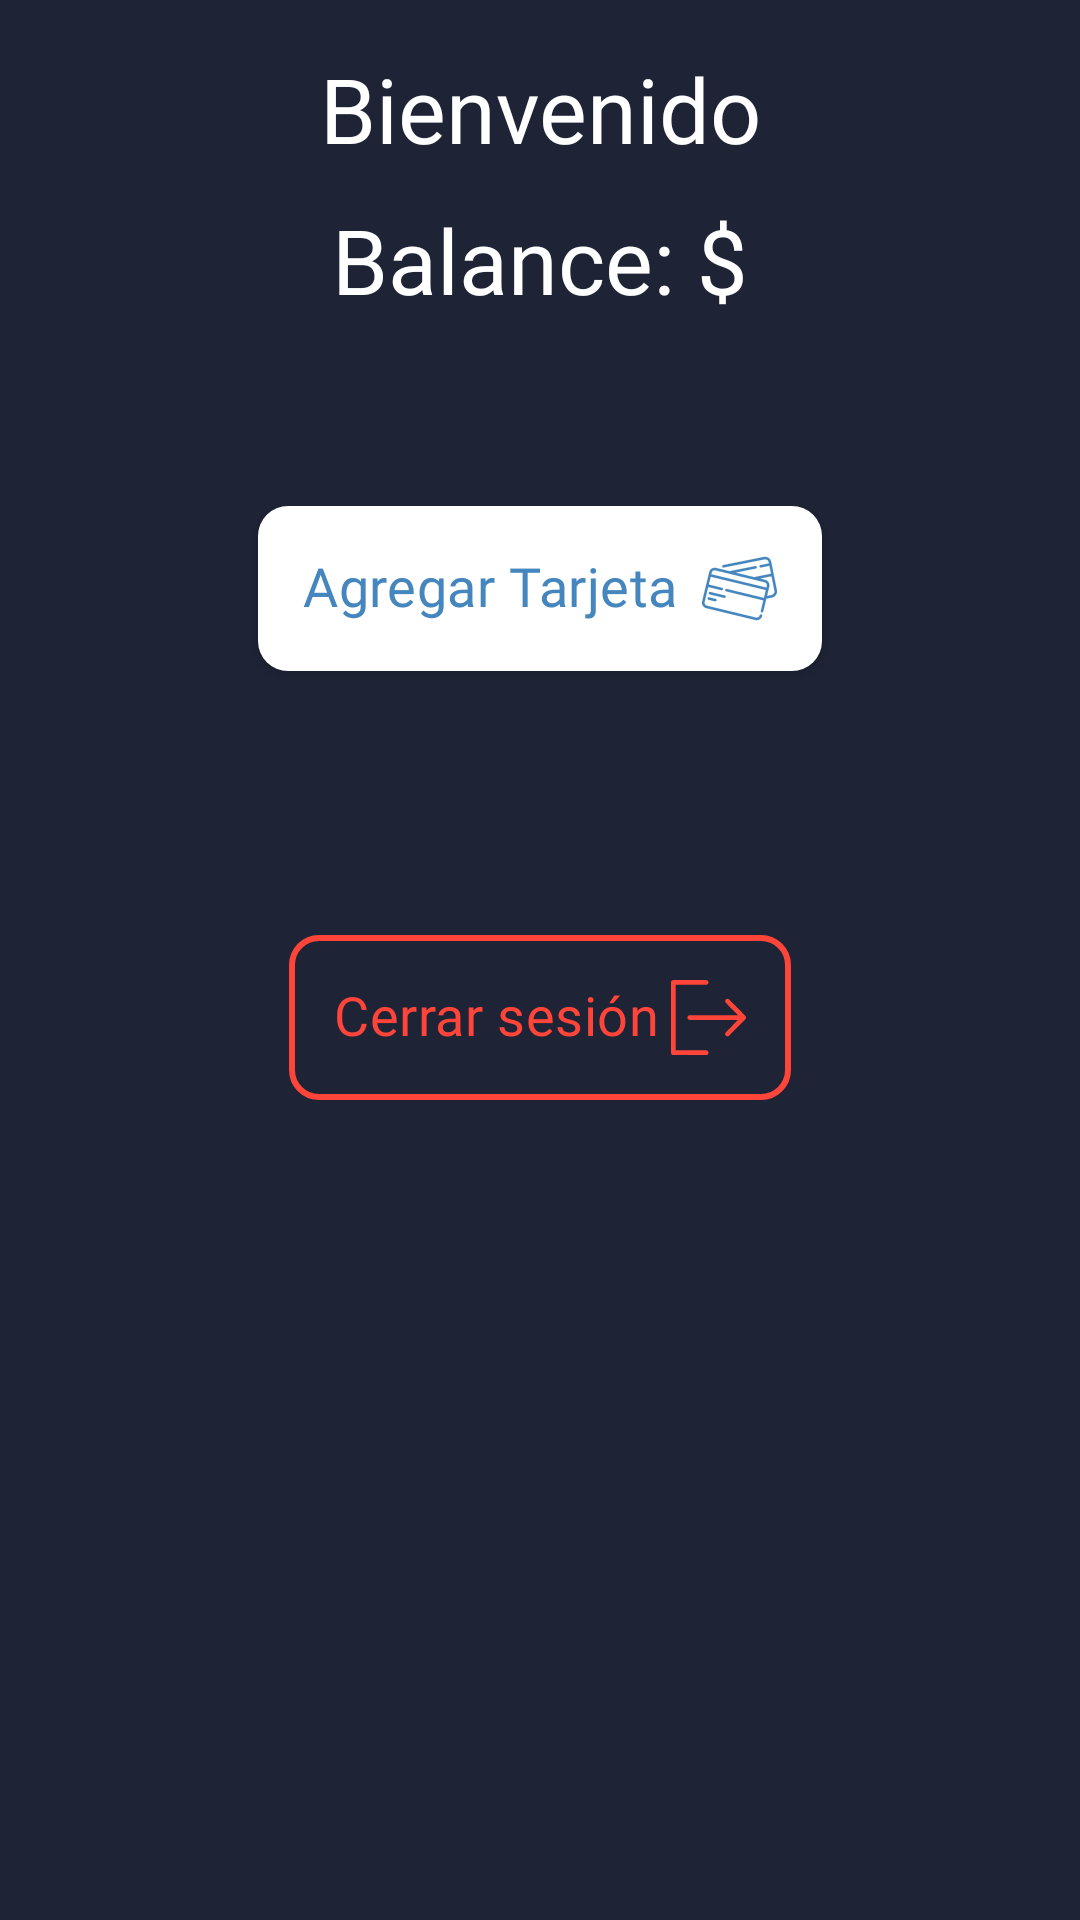

This screen was rendered from an Android layout file. Write that file and the resources it references.
<!-- AndroidManifest.xml: application theme Base.Theme.EldarWallet -->
<!-- res/layout/fragment_home.xml -->
<?xml version="1.0" encoding="utf-8"?>
<LinearLayout xmlns:android="http://schemas.android.com/apk/res/android"
    xmlns:app="http://schemas.android.com/apk/res-auto"
    xmlns:tools="http://schemas.android.com/tools"
    android:layout_width="match_parent"
    android:layout_height="match_parent"
    android:orientation="vertical"
    android:padding="16dp"
    tools:context=".ui.home.HomeFragment">

    <TextView
        android:gravity="center"
        style="@style/BoldLargeTextView"
        android:id="@+id/tvWelcome"
        android:textColor="@color/white"
        android:layout_width="match_parent"
        android:layout_height="wrap_content"
        android:text="Bienvenido" />

    <TextView
        android:layout_marginTop="10dp"
        style="@style/BoldLargeTextView"
        android:fontFamily="@font/roboto_bold"
        android:id="@+id/tvBalance"
        android:layout_width="wrap_content"
        android:layout_height="wrap_content"
        android:textSize="30sp"
        android:text="Balance: $"
        android:layout_marginBottom="16dp"
        android:layout_gravity="center_horizontal"/>

    <androidx.recyclerview.widget.RecyclerView
        android:id="@+id/rvCards"
        android:layout_width="match_parent"
        android:layout_height="wrap_content"
        android:orientation="horizontal"
        android:layout_marginVertical="5dp"
        app:layoutManager="androidx.recyclerview.widget.LinearLayoutManager"
        app:layout_constraintBottom_toBottomOf="parent"
        app:layout_constraintLeft_toLeftOf="parent"
        app:layout_constraintRight_toRightOf="parent"
        app:layout_constraintTop_toBottomOf="@+id/titlePayment"
        tools:listitem="@layout/item_card" />

    <com.google.android.material.button.MaterialButton
        android:id="@+id/btnAddCard"
        android:layout_gravity="center"
        android:layout_width="wrap_content"
        android:layout_height="wrap_content"
        android:text="@string/add_card"
        android:layout_marginTop="30dp"
        android:layout_marginBottom="16dp"
        android:drawableEnd="@drawable/ic_tab_card_pay"
        android:drawableTint="@color/bluePrimary"
        style="@style/btnDefaultWhite"/>

    <com.google.android.material.button.MaterialButton
        android:id="@+id/btnLogOut"
        style="@style/btnOutlined"
        android:textColor="@color/red"
        app:strokeColor="@color/red"
        android:layout_width="wrap_content"
        android:layout_height="wrap_content"
        android:layout_gravity="center"
        android:layout_marginTop="60dp"
        android:layout_marginBottom="16dp"
        android:drawableEnd="@drawable/ic_logout"
        android:drawableTint="@color/red"
        android:text="@string/log_out" />

    <com.google.android.material.progressindicator.CircularProgressIndicator
        android:id="@+id/progressBar"
        android:layout_width="wrap_content"
        android:layout_height="wrap_content"
        android:layout_gravity="center"
        android:visibility="gone"/>
</LinearLayout>
<!-- res/layout/item_card.xml (included above) -->
<?xml version="1.0" encoding="utf-8"?>
<com.google.android.material.card.MaterialCardView xmlns:android="http://schemas.android.com/apk/res/android"
    xmlns:app="http://schemas.android.com/apk/res-auto"
    android:layout_width="wrap_content"
    android:layout_height="wrap_content"
    android:layout_margin="5dp"
    app:strokeColor="@color/grey_disabled_light"
    android:id="@+id/cardContainer"
    app:strokeWidth="3dp"
    app:contentPadding="5dp">

    <LinearLayout
        android:layout_width="match_parent"
        android:layout_height="wrap_content"
        android:layout_marginHorizontal="10dp"
        android:layout_marginVertical="10dp"
        android:orientation="vertical">

        <TextView
            android:id="@+id/tvCardNumber"
            android:layout_width="wrap_content"
            android:layout_height="wrap_content"
            android:text="**** **** **** 1234"
            android:textAppearance="@style/CardFontStyle"
            android:textStyle="bold" />

        <TextView
            android:id="@+id/tvExpirationDate"
            android:layout_width="wrap_content"
            android:layout_height="wrap_content"
            android:text="12/24 "
            android:textAppearance="@style/CardFontStyle"
            android:textColor="@color/bluePrimary"
            android:textStyle="bold|italic" />

        <TextView
            android:id="@+id/tvCardHolderName"
            android:layout_width="wrap_content"
            android:layout_height="wrap_content"
            android:text="John Doe"
            android:textAppearance="@style/CardFontStyle"
            android:textColor="@color/bluePrimary"
            android:textStyle="bold" />

            <ImageView
                android:id="@+id/ivCardLogo"
                android:layout_width="50dp"
                android:layout_height="40dp"
                android:layout_gravity="end"
                app:srcCompat="@drawable/ic_visa" />

    </LinearLayout>

</com.google.android.material.card.MaterialCardView>
<!-- resources referenced by this layout -->
<resources>
  <color name="bluePrimary">#4586BE</color>
  <color name="grey_disabled_light">#8A969E</color>
  <color name="red">#FF453A</color>
  <color name="white">#FFFFFFFF</color>
  <!-- drawable ic_logout (drawable) -->
  <vector xmlns:android="http://schemas.android.com/apk/res/android"
      android:width="25dp"
      android:height="25dp"
      android:viewportWidth="384.97"
      android:viewportHeight="384.97">
    <path
        android:pathData="M180.46,360.91H24.06V24.06h156.39c6.64,0 12.03,-5.39 12.03,-12.03s-5.39,-12.03 -12.03,-12.03H12.03C5.39,0 0,5.39 0,12.03V372.94c0,6.64 5.39,12.03 12.03,12.03h168.42c6.64,0 12.03,-5.39 12.03,-12.03C192.49,366.3 187.1,360.91 180.46,360.91z"
        android:fillColor="@color/red"/>
    <path
        android:pathData="M381.48,184.09l-83.01,-84.2c-4.7,-4.75 -12.32,-4.74 -17.01,0c-4.7,4.74 -4.7,12.44 0,17.18l62.56,63.46H96.28c-6.64,0 -12.03,5.44 -12.03,12.15c0,6.71 5.39,12.15 12.03,12.15h247.74l-62.56,63.46c-4.7,4.75 -4.7,12.44 0,17.18c4.7,4.75 12.32,4.75 17.01,0l83,-84.2C386.11,196.59 386.16,188.76 381.48,184.09z"
        android:fillColor="@color/red"/>
  </vector>
  <string name="add_card">Agregar Tarjeta</string>
  <string name="log_out">Cerrar sesión</string>
  <style name="BoldLargeTextView" parent="TextAppearance.AppCompat">
          <item name="android:fontFamily">@font/roboto_bold</item>
          <item name="android:textSize">30sp</item>
          <item name="android:textColor">@color/white</item>
  
          <item name="android:layout_gravity">center_horizontal</item>
      </style>
  <style name="CardFontStyle" parent="TextAppearance.AppCompat">
          <item name="android:fontFamily">@font/kredit</item>
          <item name="android:textSize">22sp</item>
          <item name="android:textColor">@color/bluePrimary</item>
      </style>
  <style name="btnDefaultWhite" parent="Widget.MaterialComponents.Button">
          <item name="background">@color/bluePrimary</item>
          <item name="rippleColor">@color/bluePrimary</item>
          <item name="android:textColorHighlight">@color/white</item>
          <item name="colorControlHighlight">@color/white</item>
          <item name="backgroundTint">@color/white</item>
          <item name="fontFamily">@font/roboto_medium</item>
          <item name="android:includeFontPadding">false</item>
          <item name="textAllCaps">false</item>
          <item name="android:textColor">@color/bluePrimary</item>
          <item name="android:padding">15dp</item>
          <item name="android:letterSpacing">0.01</item>
          <item name="android:textSize">18sp</item>
          <item name="cornerRadius">10dp</item>
      </style>
  <style name="btnOutlined" parent="Widget.MaterialComponents.Button.OutlinedButton">
          <item name="strokeWidth">2dp</item>
          <item name="strokeColor">@color/white</item>
          <item name="fontFamily">@font/roboto_medium</item>
          <item name="android:includeFontPadding">false</item>
          <item name="textAllCaps">false</item>
          <item name="android:textColor">@color/white</item>
          <item name="android:padding">15dp</item>
          <item name="android:letterSpacing">0.01</item>
          <item name="android:textSize">18sp</item>
          <item name="cornerRadius">10dp</item>
      </style>
  <style name="Base.Theme.EldarWallet" parent="Theme.Material3.DayNight.NoActionBar">
          <item name="windowActionBar">false</item>
          <item name="windowNoTitle">true</item>
          <item name="android:colorActivatedHighlight">@color/bluePrimary</item>
          <item name="android:colorControlActivated">@color/bluePrimary</item>
          <item name="android:colorAccent">@color/bluePrimary</item>
          <item name="android:windowBackground">@color/darkBlue</item>
          <item name="colorAccent">@color/bluePrimary</item>
          <item name="colorControlActivated">@color/bluePrimary</item>
      </style>
  <color name="darkBlue">#1E2436</color>
</resources>
